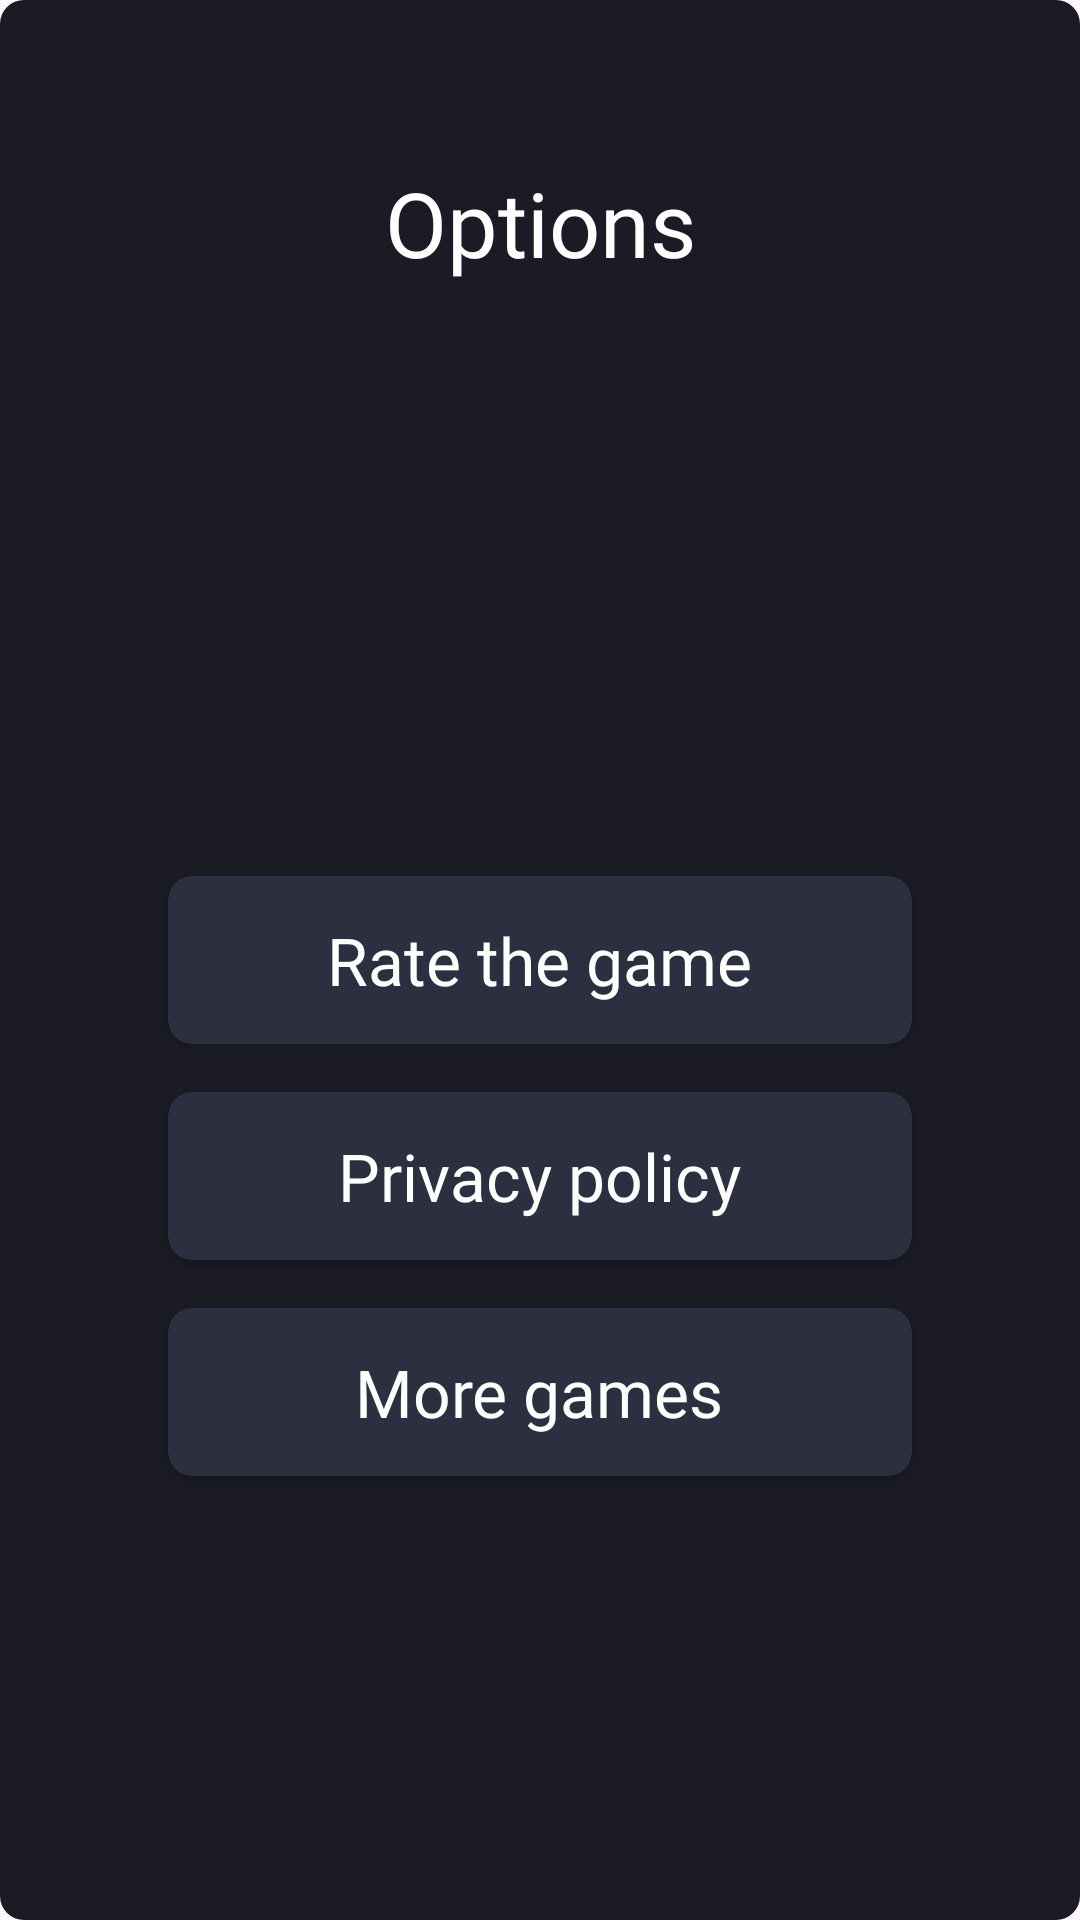

The Android layout XML behind this screen, and the referenced resources:
<!-- AndroidManifest.xml: application theme Theme._2048 -->
<!-- res/layout/dialog_settings.xml -->
<?xml version="1.0" encoding="utf-8"?>
<androidx.constraintlayout.widget.ConstraintLayout xmlns:android="http://schemas.android.com/apk/res/android"
    android:layout_width="match_parent"
    android:layout_height="400dp"
    xmlns:app="http://schemas.android.com/apk/res-auto"
    android:background="@drawable/bg_dialog"
    android:layout_marginHorizontal="16dp">

    <ImageView
        android:id="@+id/cancel"
        android:layout_width="38dp"
        android:layout_height="38dp"
        android:padding="8dp"
        android:background="?selectableItemBackgroundBorderless"
        android:layout_margin="16dp"
        android:src="@drawable/cancel"
        app:layout_constraintRight_toRightOf="parent"
        app:layout_constraintTop_toTopOf="parent"
        app:tint="@color/white" />

    <TextView
        android:id="@+id/textView"
        android:layout_width="wrap_content"
        android:layout_height="wrap_content"
        android:fontFamily="@font/nunito_bold"
        android:text="Options"
        android:textColor="@color/white"
        android:textSize="30sp"
        app:layout_constraintEnd_toEndOf="parent"
        app:layout_constraintStart_toStartOf="parent"
        app:layout_constraintTop_toBottomOf="@+id/cancel" />

    <androidx.cardview.widget.CardView
        android:id="@+id/rate"
        android:layout_width="match_parent"
        android:layout_marginHorizontal="56dp"
        app:cardCornerRadius="8dp"
        app:layout_constraintVertical_bias="0.5"
        app:cardBackgroundColor="@color/item_background"
        android:layout_height="?android:actionBarSize"
        app:layout_constraintBottom_toBottomOf="parent"
        app:layout_constraintEnd_toEndOf="parent"
        app:layout_constraintStart_toStartOf="parent"
        app:layout_constraintTop_toTopOf="parent">

        <TextView
            android:layout_width="wrap_content"
            android:layout_height="wrap_content"
            android:text="Rate the game"
            android:elevation="2dp"
            android:textColor="@color/white"
            android:textSize="22sp"
            android:layout_gravity="center"
            android:fontFamily="@font/nunito_bold"/>
    </androidx.cardview.widget.CardView>

    <androidx.cardview.widget.CardView
        android:id="@+id/privacy_policy"
        android:layout_width="match_parent"
        android:layout_marginHorizontal="56dp"
        app:cardCornerRadius="8dp"
        app:cardBackgroundColor="@color/item_background"
        android:layout_height="?android:actionBarSize"
        app:layout_constraintEnd_toEndOf="parent"
        android:layout_marginTop="16dp"
        app:layout_constraintStart_toStartOf="parent"
        app:layout_constraintTop_toBottomOf="@id/rate">

        <TextView
            android:layout_width="wrap_content"
            android:layout_height="wrap_content"
            android:text="Privacy policy"
            android:elevation="2dp"
            android:textColor="@color/white"
            android:textSize="22sp"
            android:layout_gravity="center"
            android:fontFamily="@font/nunito_bold"/>
    </androidx.cardview.widget.CardView>

    <androidx.cardview.widget.CardView
        android:id="@+id/more_games"
        android:layout_width="match_parent"
        android:layout_marginHorizontal="56dp"
        app:cardCornerRadius="8dp"
        app:cardBackgroundColor="@color/item_background"
        android:layout_height="?android:actionBarSize"
        app:layout_constraintEnd_toEndOf="parent"
        android:layout_marginTop="16dp"
        app:layout_constraintStart_toStartOf="parent"
        app:layout_constraintTop_toBottomOf="@id/privacy_policy">

        <TextView
            android:layout_width="wrap_content"
            android:layout_height="wrap_content"
            android:text="More games"
            android:elevation="2dp"
            android:textColor="@color/white"
            android:textSize="22sp"
            android:layout_gravity="center"
            android:fontFamily="@font/nunito_bold"/>
    </androidx.cardview.widget.CardView>

</androidx.constraintlayout.widget.ConstraintLayout>
<!-- resources referenced by this layout -->
<resources>
  <color name="item_background">#2c2f40</color>
  <color name="white">#FFFFFFFF</color>
  <!-- drawable bg_dialog (drawable) -->
  <?xml version="1.0" encoding="utf-8"?>
  <shape xmlns:android="http://schemas.android.com/apk/res/android">
      <corners android:radius="8dp"/>
      <solid android:color="@color/app_main_background"/>
  </shape>
  <style name="Theme._2048" parent="Base.Theme._2048">
          <item name="android:windowIsTranslucent">true</item>
      </style>
  <color name="app_main_background">#1b1b26</color>
  <style name="Base.Theme._2048" parent="Theme.Material3.DayNight.NoActionBar">
          
          
          <item name="android:statusBarColor">@color/container_color</item>
          <item name="android:navigationBarColor">@color/app_main_background</item>
      </style>
  <color name="container_color">#13121c</color>
</resources>
